Dataset: real (GitHub, orianapresacan/EmbryoStageGen). Classes: 2-cell embryo, 4-cell embryo, 8-cell embryo, blastocyst, morula.

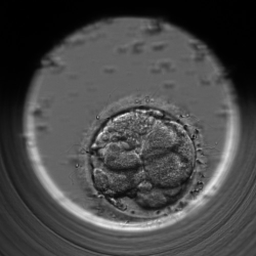
Label: 4-cell embryo

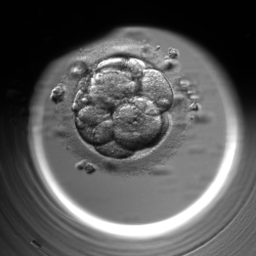
Label: 8-cell embryo

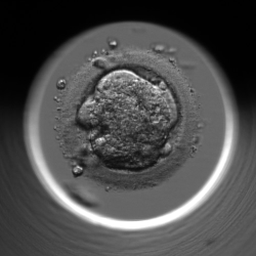
Label: morula

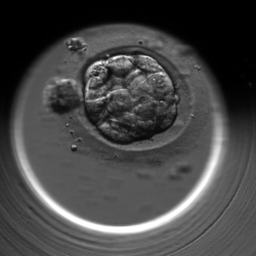
Label: blastocyst

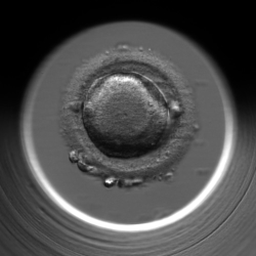
Label: 2-cell embryo

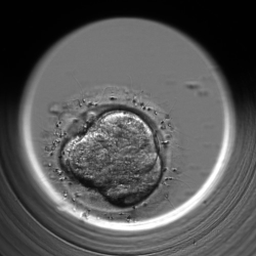
Label: morula
